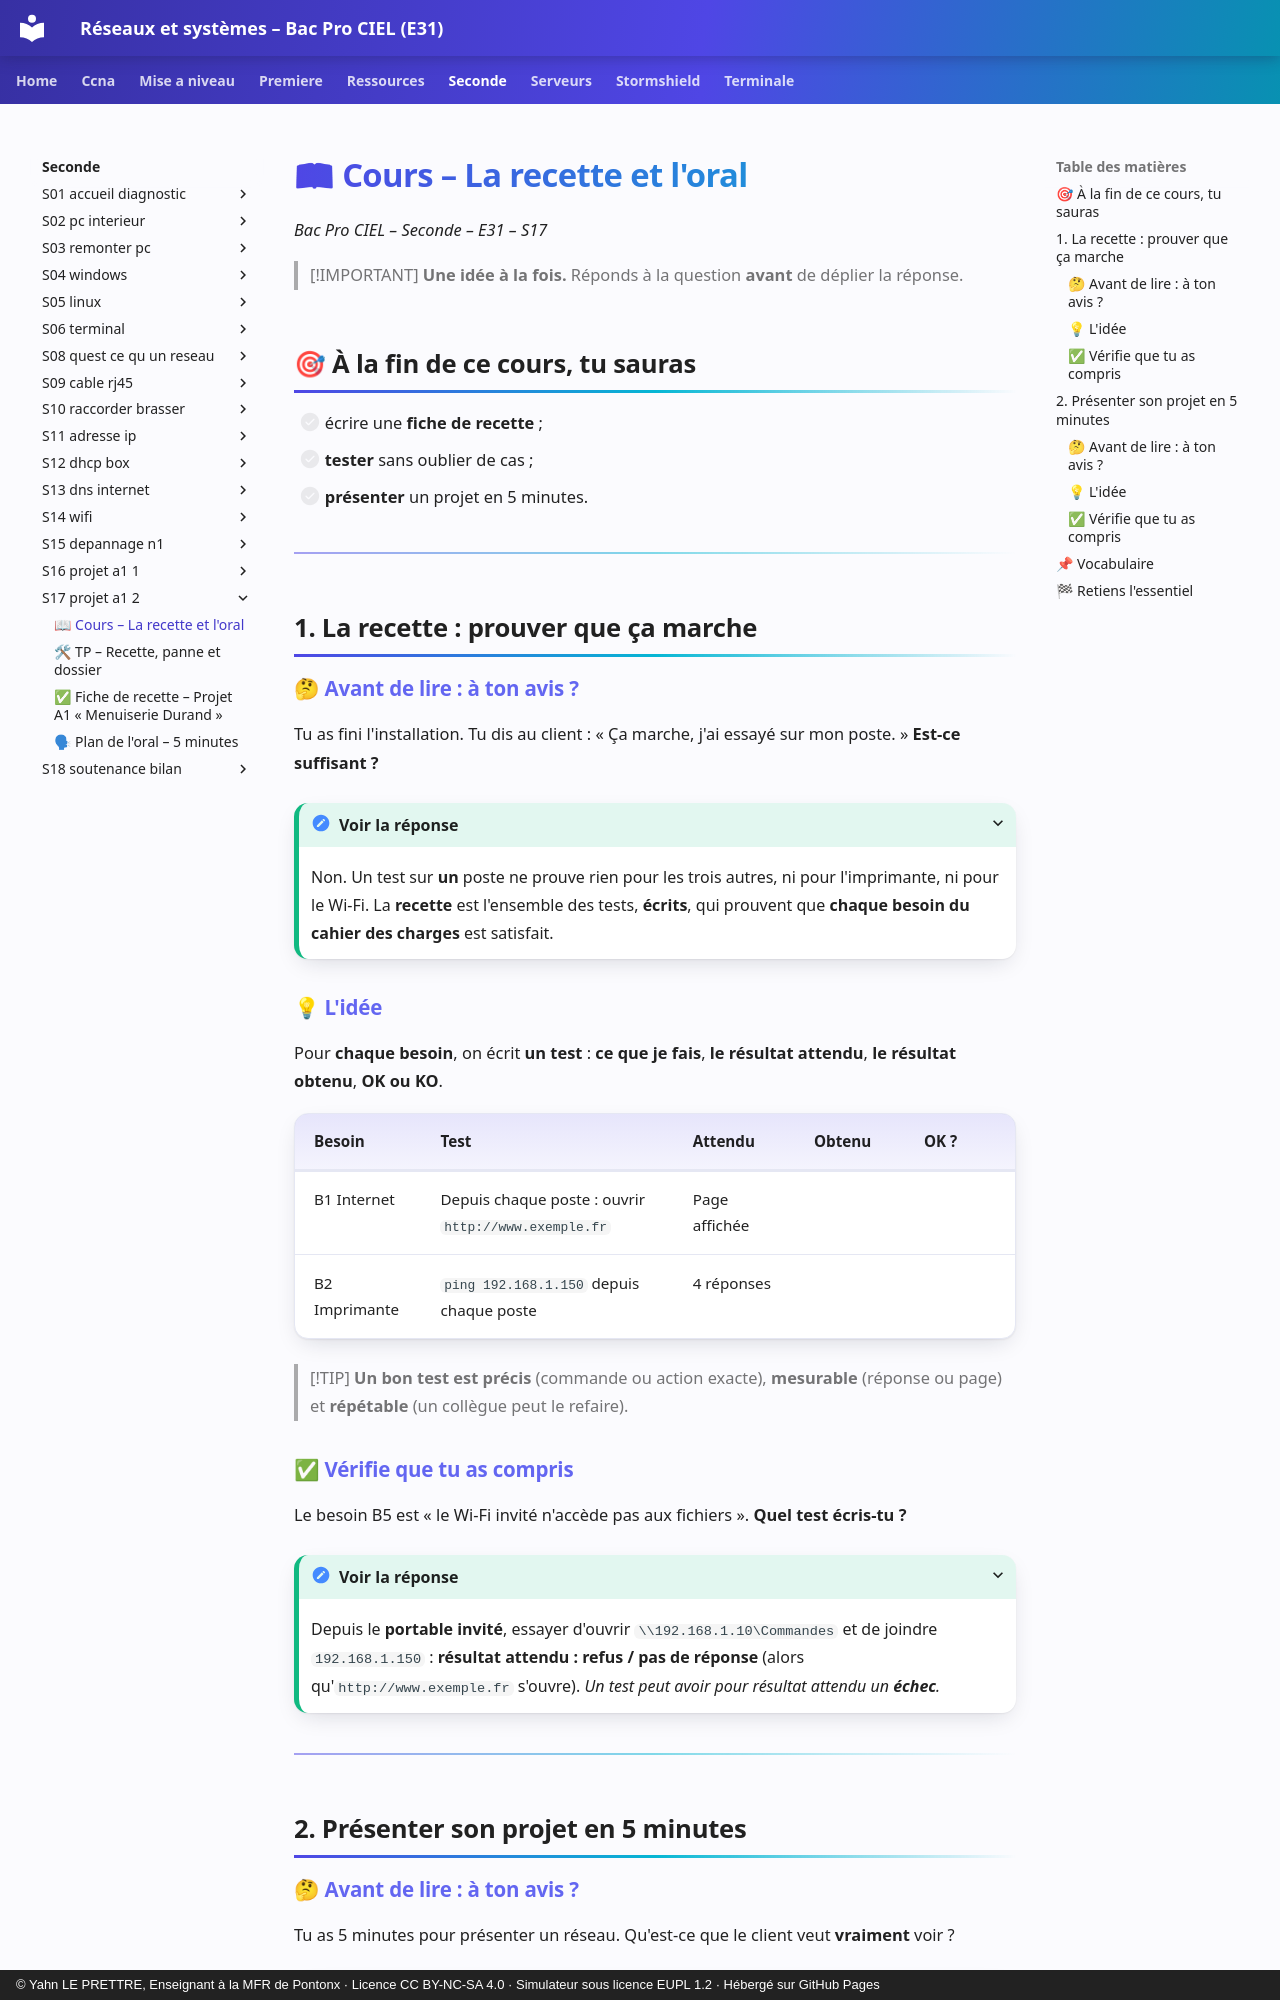

repository: YahnLP/bacprociel-reseau-systeme · page: seconde/S17-projet-a1-2/01-cours/index.html · generator: mkdocs · copyright: © Yahn LE PRETTRE, Enseignant à la MFR de Pontonx · Licence CC BY-NC-SA 4.0 · Simulateur sous licence EUPL 1.2 · Hébergé sur GitHub Pages

# 📖 Cours – La recette et l'oral

*Bac Pro CIEL – Seconde – E31 – S17*

> [!IMPORTANT]
> **Une idée à la fois.** Réponds à la question **avant** de déplier la réponse.

## 🎯 À la fin de ce cours, tu sauras

- [ ] écrire une **fiche de recette** ;
- [ ] **tester** sans oublier de cas ;
- [ ] **présenter** un projet en 5 minutes.

---

## 1. La recette : prouver que ça marche

### 🤔 Avant de lire : à ton avis ?

Tu as fini l'installation. Tu dis au client : « Ça marche, j'ai essayé sur mon poste. » **Est-ce suffisant ?**

<details markdown="1"><summary>Voir la réponse</summary>

Non. Un test sur **un** poste ne prouve rien pour les trois autres, ni pour l'imprimante, ni pour le Wi-Fi. La **recette** est l'ensemble des tests, **écrits**, qui prouvent que **chaque besoin du cahier des charges** est satisfait.

</details>

### 💡 L'idée

Pour **chaque besoin**, on écrit **un test** : **ce que je fais**, **le résultat attendu**, **le résultat obtenu**, **OK ou KO**.

| Besoin | Test | Attendu | Obtenu | OK ? |
|---|---|---|---|---|
| B1 Internet | Depuis chaque poste : ouvrir `http://www.exemple.fr` | Page affichée | | |
| B2 Imprimante | `ping 192.168.1.150` depuis chaque poste | 4 réponses | | |

> [!TIP]
> **Un bon test est précis** (commande ou action exacte), **mesurable** (réponse ou page) et **répétable** (un collègue peut le refaire).

### ✅ Vérifie que tu as compris

Le besoin B5 est « le Wi-Fi invité n'accède pas aux fichiers ». **Quel test écris-tu ?**

<details markdown="1"><summary>Voir la réponse</summary>

Depuis le **portable invité**, essayer d'ouvrir `\\192.168.1.10\Commandes` et de joindre `192.168.1.150` : **résultat attendu : refus / pas de réponse** (alors qu'`http://www.exemple.fr` s'ouvre). *Un test peut avoir pour résultat attendu un **échec**.*

</details>

---

## 2. Présenter son projet en 5 minutes
